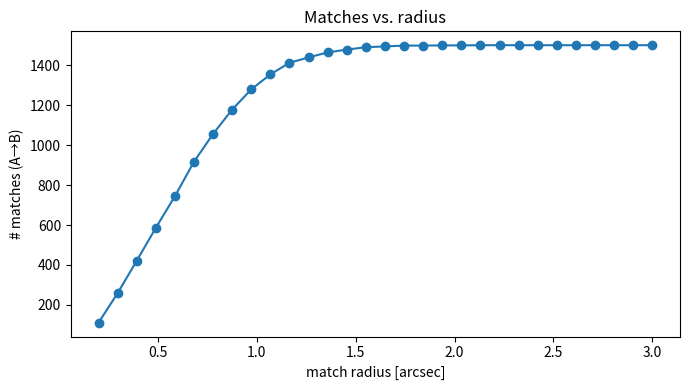
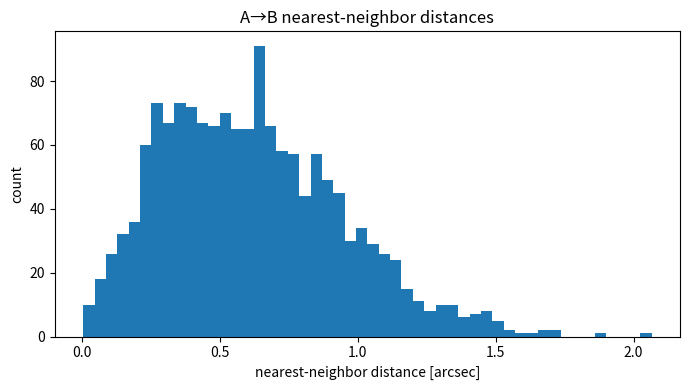

Write the Python code that produced these figures, in order.
import numpy as np
import pandas as pd
import matplotlib.pyplot as plt
from scipy.spatial import cKDTree

np.random.seed(4)


def angsep_small(ra1, dec1, ra2, dec2):
    # inputs in radians
    dra = (ra2 - ra1) * np.cos(0.5*(dec1+dec2))
    ddec = (dec2 - dec1)
    return np.sqrt(dra*dra + ddec*ddec)

def angsep_exact(ra1, dec1, ra2, dec2):
    # haversine-like formula
    s = np.sin((dec2-dec1)/2)**2 + np.cos(dec1)*np.cos(dec2)*np.sin((ra2-ra1)/2)**2
    return 2*np.arcsin(np.sqrt(np.clip(s, 0, 1)))

# quick check
ra1, dec1 = np.deg2rad(10.0), np.deg2rad(-5.0)
ra2, dec2 = np.deg2rad(10.0001), np.deg2rad(-4.9999)
print("small (arcsec):", np.rad2deg(angsep_small(ra1,dec1,ra2,dec2))*3600)
print("exact (arcsec):", np.rad2deg(angsep_exact(ra1,dec1,ra2,dec2))*3600)


# pick a field center
ra0_deg, dec0_deg = 210.0, 54.0
ra0, dec0 = np.deg2rad(ra0_deg), np.deg2rad(dec0_deg)

N_true = 1500

# uniform in a small patch (~0.3 deg)
patch = np.deg2rad(0.3)
ra_true  = ra0  + np.random.uniform(-patch, patch, size=N_true) / np.cos(dec0)
dec_true = dec0 + np.random.uniform(-patch, patch, size=N_true)

# measurement errors (~0.5 arcsec)
sig_arcsec = 0.5
sig = np.deg2rad(sig_arcsec/3600)

ra_obs  = ra_true  + np.random.normal(0, sig, size=N_true) / np.cos(dec0)
dec_obs = dec_true + np.random.normal(0, sig, size=N_true)

# add spurious sources to observed catalog
N_spur = 200
ra_spur  = ra0  + np.random.uniform(-patch, patch, size=N_spur) / np.cos(dec0)
dec_spur = dec0 + np.random.uniform(-patch, patch, size=N_spur)

raB  = np.concatenate([ra_obs, ra_spur])
decB = np.concatenate([dec_obs, dec_spur])

catA = pd.DataFrame({"ra_rad": ra_true, "dec_rad": dec_true})
catB = pd.DataFrame({"ra_rad": raB, "dec_rad": decB})

catA.head(), catB.head()


def project_tan(ra, dec, dec_ref):
    x = ra * np.cos(dec_ref)
    y = dec
    return np.vstack([x,y]).T

A_xy = project_tan(catA.ra_rad.values, catA.dec_rad.values, dec0)
B_xy = project_tan(catB.ra_rad.values, catB.dec_rad.values, dec0)

tree = cKDTree(B_xy)
dist, idx = tree.query(A_xy, k=1)

# convert to arcsec using small-angle scaling
dist_arcsec = np.rad2deg(dist) * 3600

print("median match distance [arcsec]:", np.median(dist_arcsec))
print("95th percentile [arcsec]:", np.percentile(dist_arcsec, 95))


radii = np.linspace(0.2, 3.0, 30)  # arcsec
nmatch = [(dist_arcsec <= r).sum() for r in radii]

plt.figure(figsize=(7,4))
plt.plot(radii, nmatch, marker="o")
plt.xlabel("match radius [arcsec]")
plt.ylabel("# matches (A→B)")
plt.title("Matches vs. radius")
plt.tight_layout()
plt.show()


plt.figure(figsize=(7,4))
plt.hist(dist_arcsec, bins=50)
plt.xlabel("nearest-neighbor distance [arcsec]")
plt.ylabel("count")
plt.title("A→B nearest-neighbor distances")
plt.tight_layout()
plt.show()


R = 1.5  # arcsec
keep = dist_arcsec <= R
matched = pd.DataFrame({
    "raA_deg": np.rad2deg(catA.ra_rad.values[keep]),
    "decA_deg": np.rad2deg(catA.dec_rad.values[keep]),
    "raB_deg": np.rad2deg(catB.ra_rad.values[idx[keep]]),
    "decB_deg": np.rad2deg(catB.dec_rad.values[idx[keep]]),
    "sep_arcsec": dist_arcsec[keep],
})
matched.head(), len(matched)
